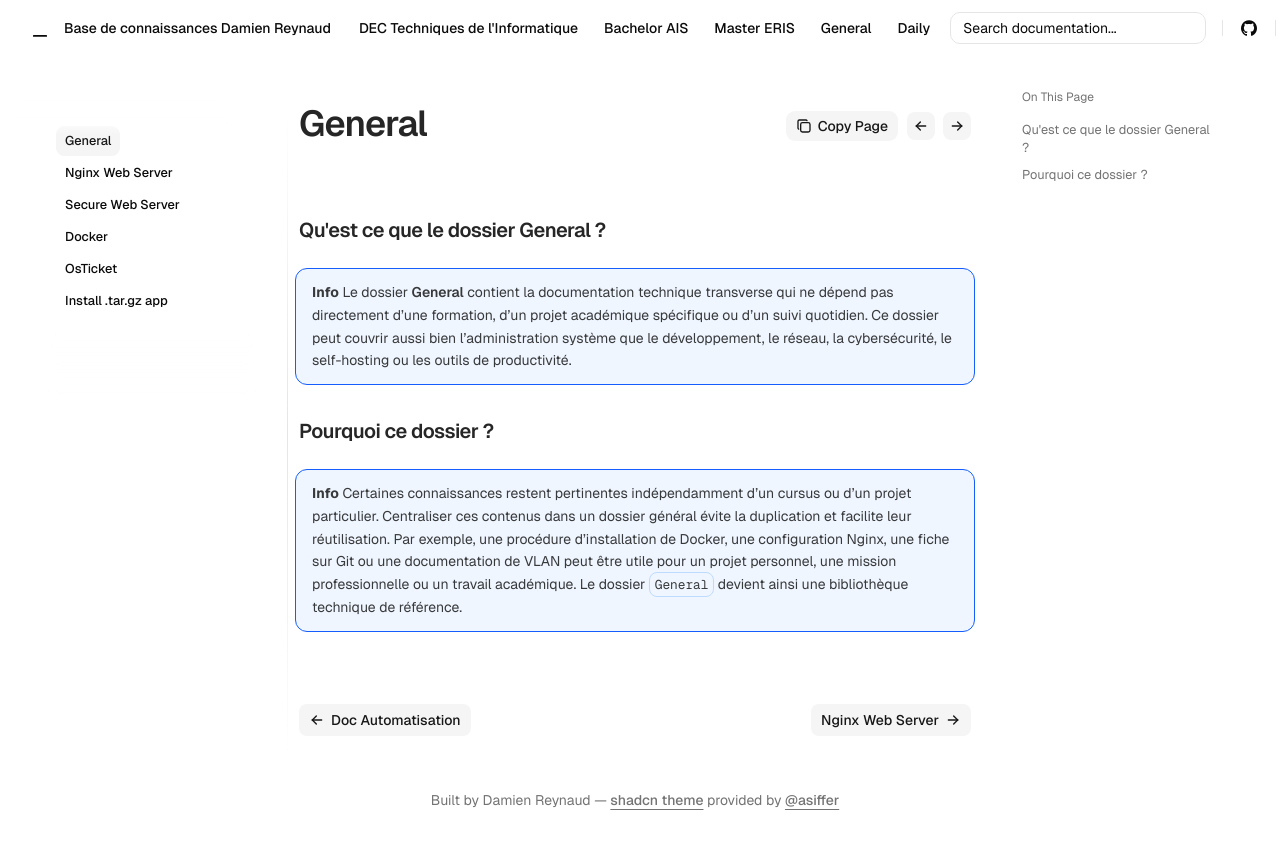

repository: Coockiepickle/Knowledge-Base · page: general/index.html · generator: mkdocs

# General

### Qu'est ce que le dossier General ?

!!! info
    Le dossier **General** contient la documentation technique transverse qui ne dépend pas directement d’une formation, d’un projet académique spécifique ou d’un suivi quotidien.
    Ce dossier peut couvrir aussi bien l’administration système que le développement, le réseau, la cybersécurité, le self-hosting ou les outils de productivité.

### Pourquoi ce dossier ?

!!! info
    Certaines connaissances restent pertinentes indépendamment d’un cursus ou d’un projet particulier. Centraliser ces contenus dans un dossier général évite la duplication et facilite leur réutilisation.
    Par exemple, une procédure d’installation de Docker, une configuration Nginx, une fiche sur Git ou une documentation de VLAN peut être utile pour un projet personnel, une mission professionnelle ou un travail académique. Le dossier `General` devient ainsi une bibliothèque technique de référence.
